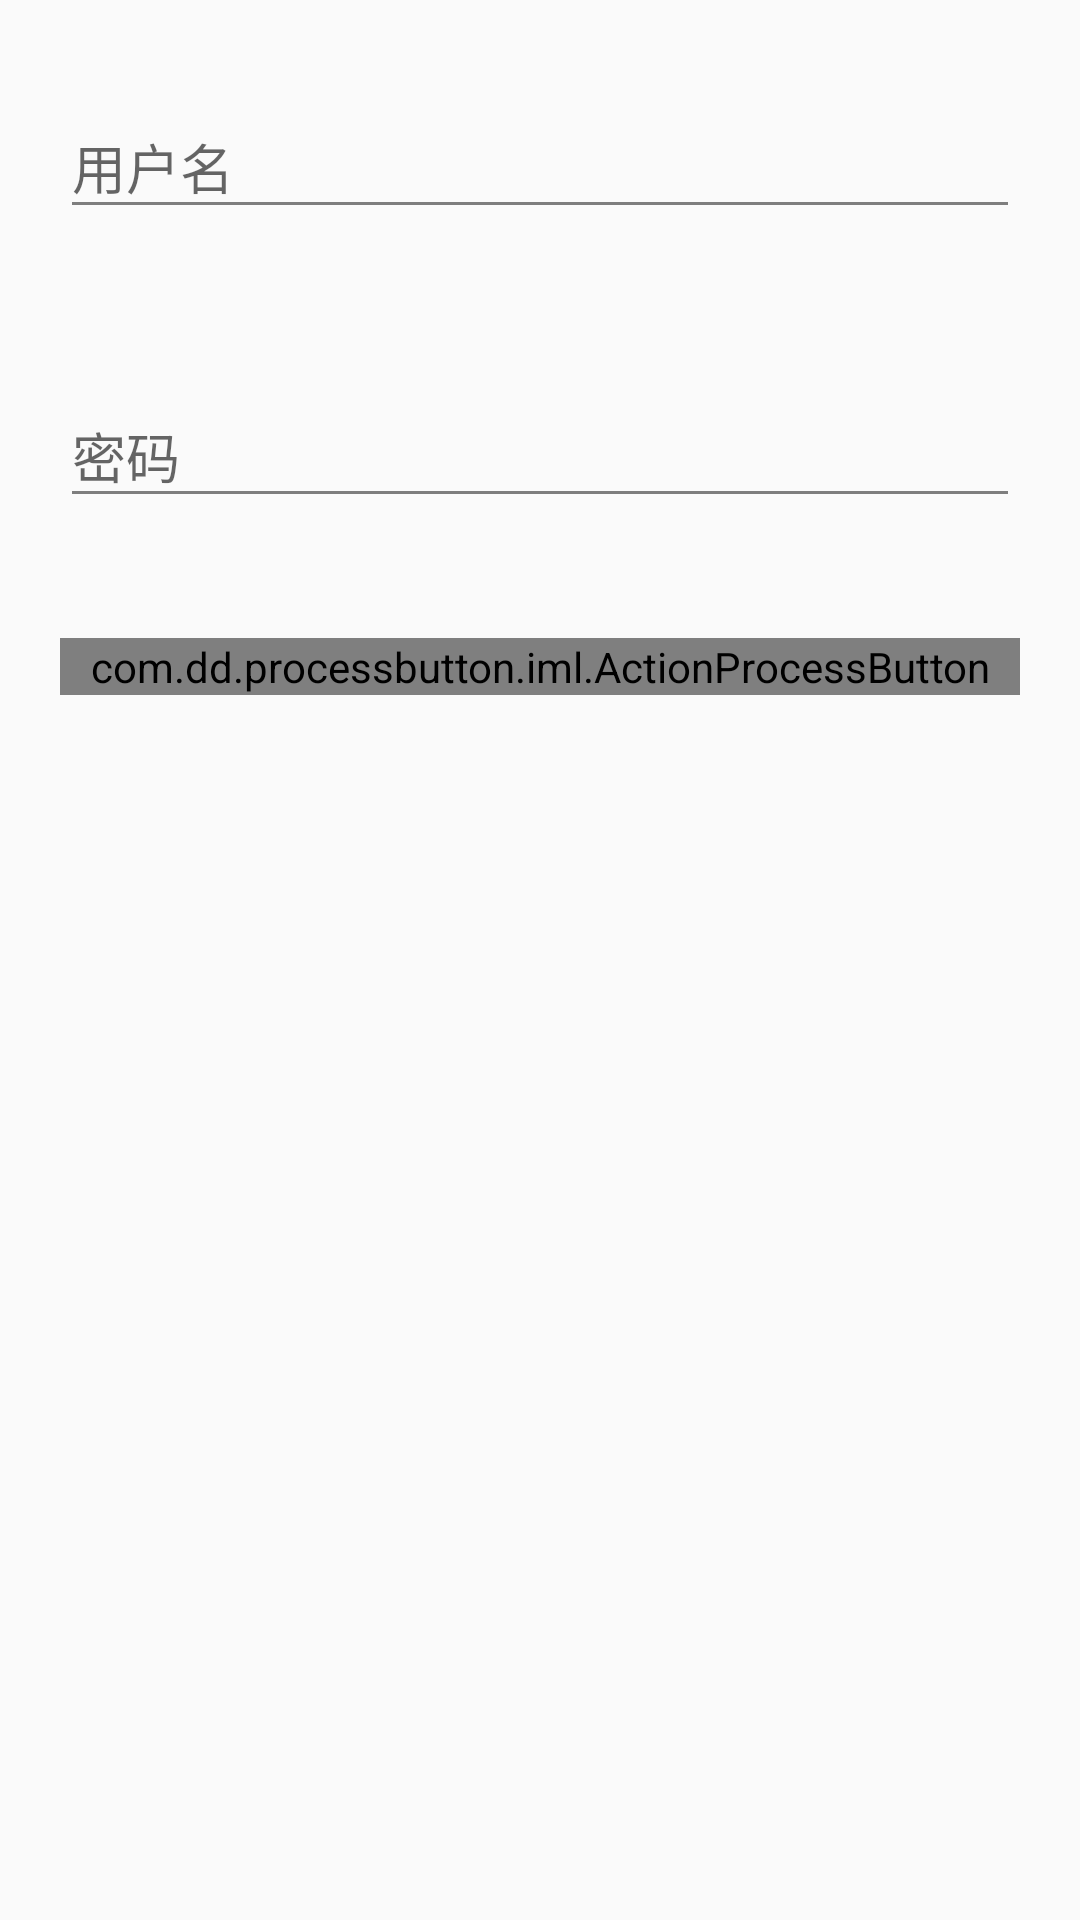

Produce the Android XML layout that renders to this screen, including the resource entries it uses.
<!-- AndroidManifest.xml: application theme AppTheme -->
<!-- res/layout/content_main.xml -->
<?xml version="1.0" encoding="utf-8"?>
<LinearLayout xmlns:android="http://schemas.android.com/apk/res/android"
              xmlns:app="http://schemas.android.com/apk/res-auto"
              android:layout_width="match_parent"
              android:layout_height="wrap_content"
              android:fitsSystemWindows="true"
              android:orientation="vertical"
              app:layout_behavior="@string/appbar_scrolling_view_behavior">

    <android.support.design.widget.TextInputLayout
        android:id="@+id/textInputLayout_phone"
        style="@style/StyledTilEditText"
        android:layout_width="match_parent"
        android:layout_height="wrap_content"
        android:layout_margin="20dp"
        android:layout_marginTop="66dp">

        <EditText
            android:id="@+id/editText_phone"
            android:layout_width="match_parent"
            android:layout_height="wrap_content"
            android:hint="用户名"
            />
    </android.support.design.widget.TextInputLayout>

    <android.support.design.widget.TextInputLayout
        android:id="@+id/textInputLayout_password"
        style="@style/StyledTilEditText"
        android:layout_width="match_parent"
        android:layout_height="wrap_content"
        android:layout_margin="20dp">

        <EditText
            android:id="@+id/editText_pwd"
            android:layout_width="match_parent"
            android:layout_height="wrap_content"
            android:hint="密码"
            android:inputType="textPassword"/>
    </android.support.design.widget.TextInputLayout>

    <com.dd.processbutton.iml.ActionProcessButton
        android:id="@+id/button_sign"
        android:layout_width="match_parent"
        android:layout_height="wrap_content"
        android:layout_margin="20dp"
        android:layout_marginBottom="16dp"
        android:onClick="login"
        android:text="登录"
        android:textColor="@android:color/white"
        android:textSize="18sp"
        app:pb_colorComplete="@color/green_complete"
        app:pb_colorError="@color/red_error"
        app:pb_colorNormal="?attr/colorPrimary"
        app:pb_colorPressed="?attr/colorPrimaryDark"
        app:pb_colorProgress="@color/purple_progress"
        app:pb_textComplete="登录成功"
        app:pb_textError="登录失败"
        app:pb_textProgress="正在登录..."/>
</LinearLayout>
<!-- resources referenced by this layout -->
<resources>
  <style name="StyledTilEditText">
          <item name="android:theme">@style/StyledTilEditTextTheme</item>
          <item name="android:paddingTop">4dp</item>
      </style>
  <style name="AppTheme" parent="Theme.AppCompat.Light.DarkActionBar">
          
          <item name="colorPrimary">@color/colorPrimary</item>
          <item name="colorPrimaryDark">@color/colorPrimaryDark</item>
          <item name="colorAccent">@color/colorAccent</item>
      </style>
  <style name="StyledTilEditTextTheme">
          <item name="android:imeOptions">actionNext</item>
          <item name="android:singleLine">true</item>
          <item name="colorControlNormal">@color/page_view_gap_bg</item>
          <item name="colorControlActivated">@color/blue</item>
          <item name="android:textColorPrimary">@color/blue</item>
      </style>
  <color name="colorPrimary">#3F51B5</color>
  <color name="colorPrimaryDark">#303F9F</color>
  <color name="colorAccent">#FF4081</color>
  <color name="page_view_gap_bg">#ff7e7e7e</color>
  <color name="blue">#3259ff</color>
</resources>
